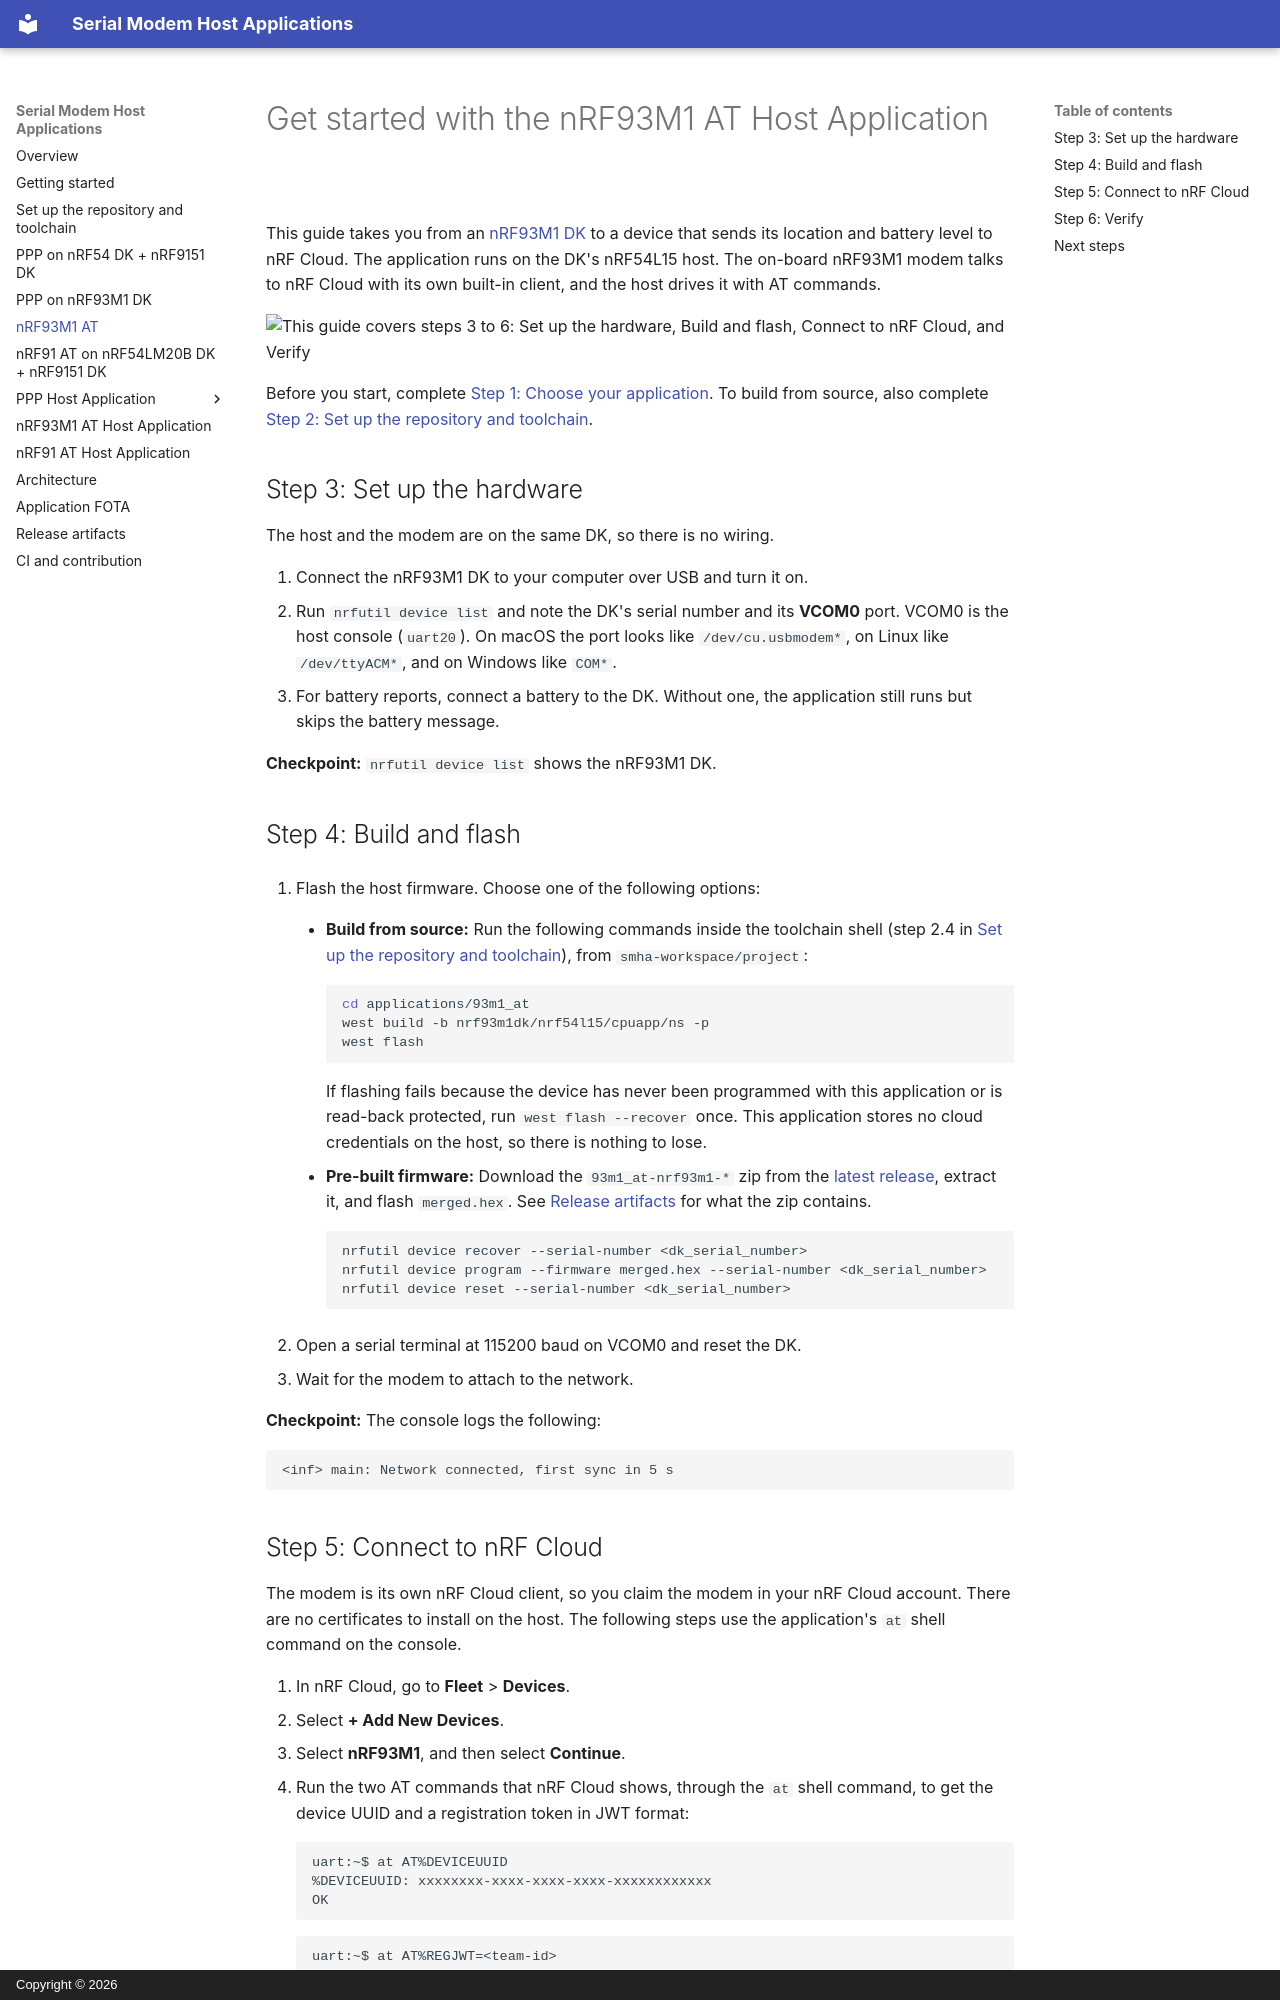

repository: nrfconnect/ncs-serial-modem-host-applications · page: getting-started/93m1-at.html · generator: mkdocs · copyright: Copyright © 2026

# Get started with the nRF93M1 AT Host Application

This guide takes you from an [nRF93M1 DK](https://www.nordicsemi.com/Products/Development-hardware/nRF93M1-DK) to a device that sends its location and battery level to nRF Cloud. The application runs on the DK's nRF54L15 host. The on-board nRF93M1 modem talks to nRF Cloud with its own built-in client, and the host drives it with AT commands.

![This guide covers steps 3 to 6: Set up the hardware, Build and flash, Connect to nRF Cloud, and Verify](../images/getting-started-steps-3-6.svg)

Before you start, complete [Step 1: Choose your application](index.md#step-1-choose-your-application). To build from source, also complete [Step 2: Set up the repository and toolchain](setup.md).

## Step 3: Set up the hardware

The host and the modem are on the same DK, so there is no wiring.

1. Connect the nRF93M1 DK to your computer over USB and turn it on.
1. Run `nrfutil device list` and note the DK's serial number and its **VCOM0** port. VCOM0 is the host console (`uart20`). On macOS the port looks like `/dev/cu.usbmodem*`, on Linux like `/dev/ttyACM*`, and on Windows like `COM*`.
1. For battery reports, connect a battery to the DK. Without one, the application still runs but skips the battery message.

**Checkpoint:** `nrfutil device list` shows the nRF93M1 DK.

## Step 4: Build and flash

1. Flash the host firmware. Choose one of the following options:

    - **Build from source:** Run the following commands inside the toolchain shell (step 2.4 in [Set up the repository and toolchain](setup.md)), from `smha-workspace/project`:

        ```shell
        cd applications/93m1_at
        west build -b nrf93m1dk/nrf54l15/cpuapp/ns -p
        west flash
        ```

        If flashing fails because the device has never been programmed with this application or is read-back protected, run `west flash --recover` once. This application stores no cloud credentials on the host, so there is nothing to lose.

    - **Pre-built firmware:** Download the `93m1_at-nrf93m1-*` zip from the [latest release](https://github.com/nrfconnect/ncs-serial-modem-host-applications/releases), extract it, and flash `merged.hex`. See [Release artifacts](../release-artifacts.md) for what the zip contains.

        ```shell
        nrfutil device recover --serial-number <dk_serial_number>
        nrfutil device program --firmware merged.hex --serial-number <dk_serial_number>
        nrfutil device reset --serial-number <dk_serial_number>
        ```

1. Open a serial terminal at 115200 baud on VCOM0 and reset the DK.
1. Wait for the modem to attach to the network.

**Checkpoint:** The console logs the following:

```text
<inf> main: Network connected, first sync in 5 s
```
